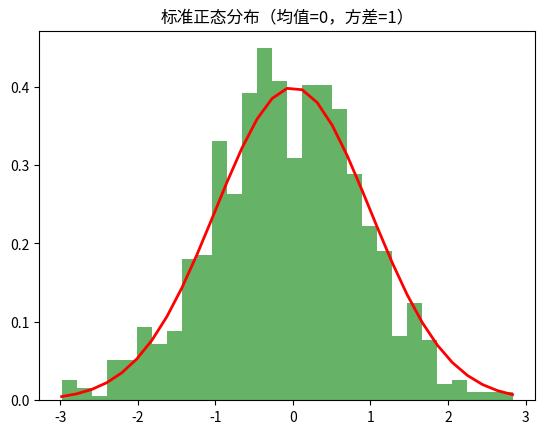

Here is the Python script that generated this plot:
import numpy as np
import matplotlib.pyplot as plt

# 生成标准正态分布数据
data = np.random.normal(0, 1, 1000)

# 绘制直方图
count, bins, ignored = plt.hist(data, 30, density=True, alpha=0.6, color='g')

# 绘制标准正态分布的概率密度函数
pdf = 1/(np.sqrt(2 * np.pi)) * np.exp(- bins**2 / 2)
plt.plot(bins, pdf, linewidth=2, color='r')
plt.title('标准正态分布（均值=0，方差=1）')
plt.show()
